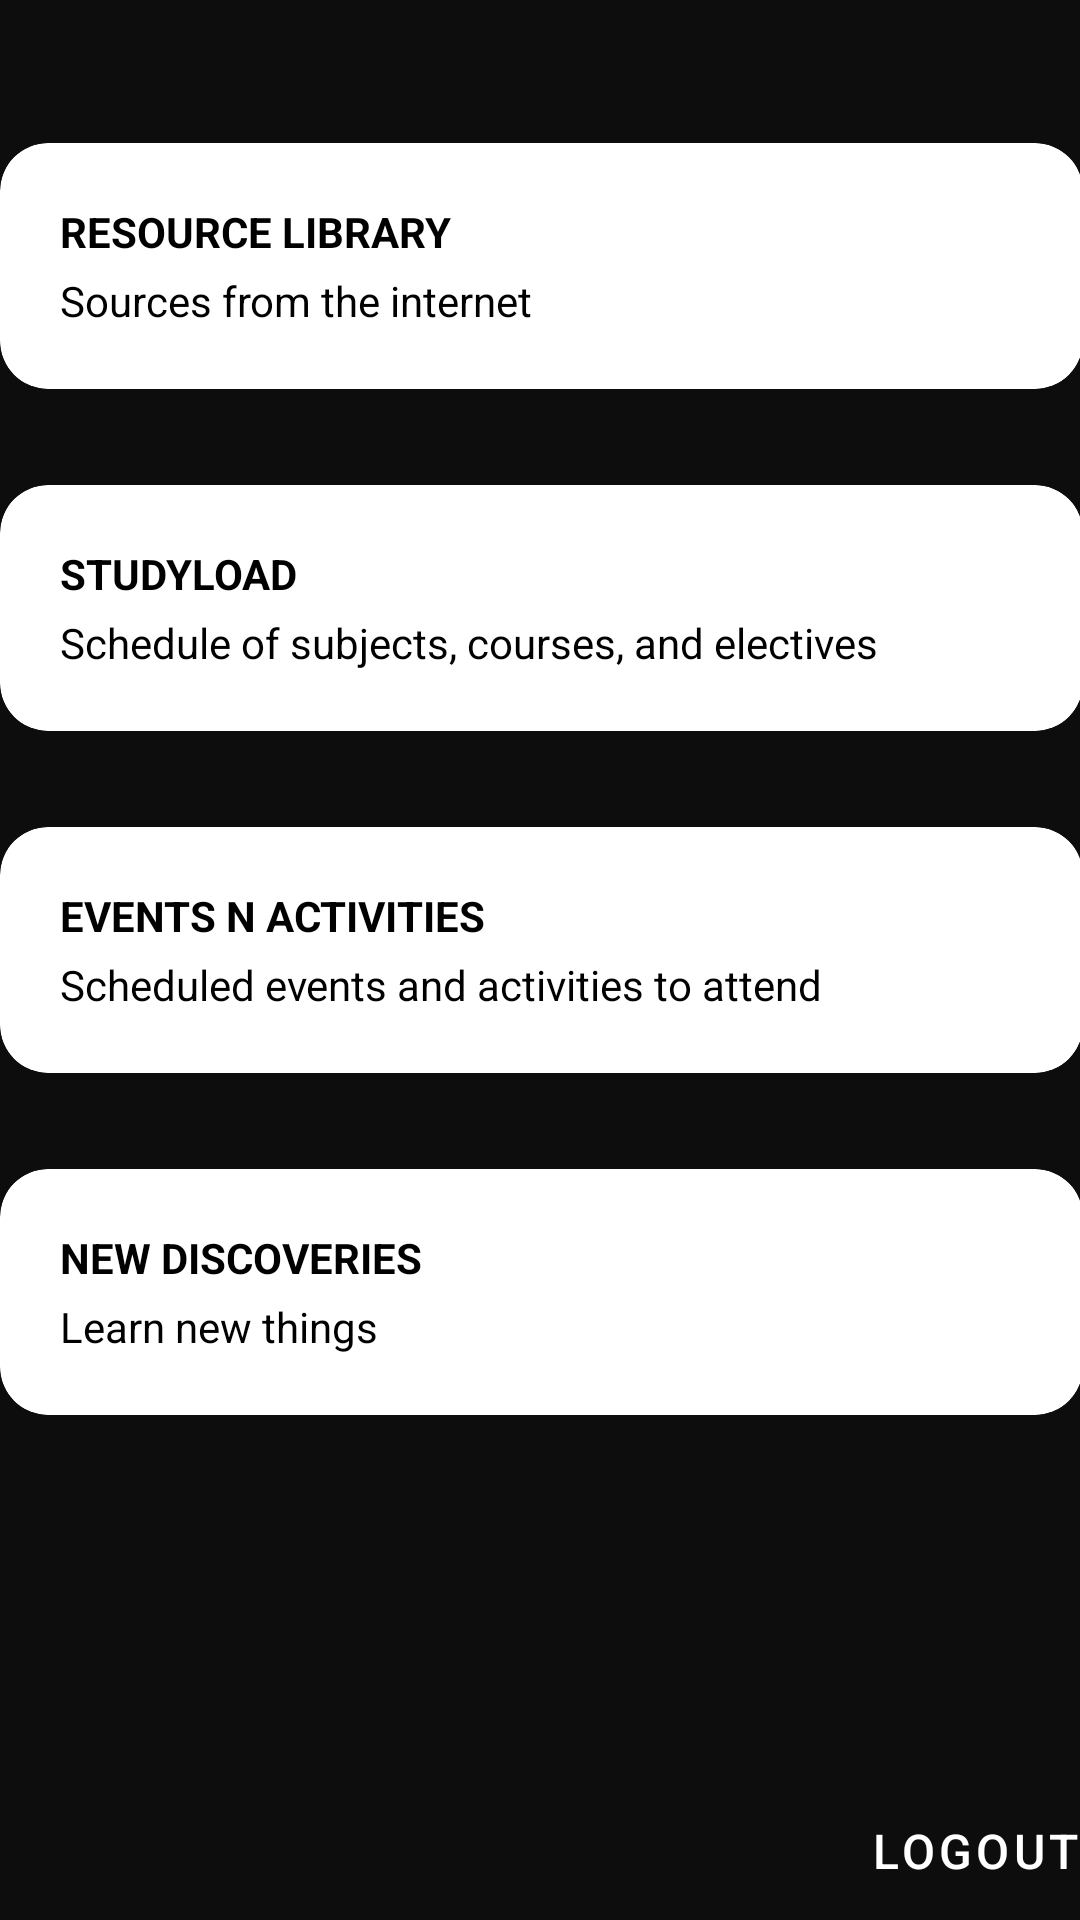

Android layout source for this screen:
<!-- AndroidManifest.xml: fallback theme Theme.MaterialComponents.DayNight.NoActionBar -->
<!-- res/layout/dashboard.xml -->
<?xml version="1.0" encoding="utf-8"?>
<androidx.constraintlayout.widget.ConstraintLayout xmlns:android="http://schemas.android.com/apk/res/android"
    xmlns:app="http://schemas.android.com/apk/res-auto"
    xmlns:tools="http://schemas.android.com/tools"
    android:layout_width="match_parent"
    android:layout_height="match_parent"
    android:background="@color/black">

    <androidx.constraintlayout.widget.ConstraintLayout
        android:id="@+id/constraintLayout4"
        android:layout_width="411dp"
        android:layout_height="123dp"
        app:layout_constraintBottom_toBottomOf="parent"
        app:layout_constraintEnd_toEndOf="parent"
        app:layout_constraintHorizontal_bias="1.0"
        app:layout_constraintStart_toStartOf="parent"
        app:layout_constraintTop_toTopOf="parent"
        app:layout_constraintVertical_bias="0.0">

        <ImageView
            android:id="@+id/imageView2"
            android:layout_width="64dp"
            android:layout_height="64dp"
            android:contentDescription="@string/alternate_logo"
            app:layout_constraintBottom_toBottomOf="parent"
            app:layout_constraintEnd_toEndOf="parent"
            app:layout_constraintHorizontal_bias="0.077"
            app:layout_constraintStart_toStartOf="parent"
            app:layout_constraintTop_toTopOf="parent"
            app:layout_constraintVertical_bias="0.728"
            app:srcCompat="@drawable/backtolearn48_logo" />
    </androidx.constraintlayout.widget.ConstraintLayout>

    <androidx.constraintlayout.widget.ConstraintLayout
        android:layout_width="409dp"
        android:layout_height="798dp"
        android:background="@color/grayBlack"
        app:layout_constraintBottom_toBottomOf="parent"
        app:layout_constraintEnd_toEndOf="parent"
        app:layout_constraintStart_toStartOf="parent"
        app:layout_constraintTop_toTopOf="parent"
        app:layout_constraintVertical_bias="1.0">

        <TextView
            android:id="@+id/textView5"
            android:layout_width="wrap_content"
            android:layout_height="wrap_content"
            android:text="@string/welcome_dashboard"
            android:textColor="@color/white"
            android:textSize="16sp"
            android:textStyle="bold"
            app:layout_constraintBottom_toBottomOf="parent"
            app:layout_constraintEnd_toEndOf="parent"
            app:layout_constraintHorizontal_bias="0.178"
            app:layout_constraintStart_toStartOf="parent"
            app:layout_constraintTop_toTopOf="parent"
            app:layout_constraintVertical_bias="0.02" />

        <androidx.constraintlayout.widget.ConstraintLayout
            android:id="@+id/constraintLayout3"
            android:layout_width="291dp"
            android:layout_height="102dp"
            android:layout_marginTop="17dp"
            app:layout_constraintBottom_toBottomOf="parent"
            app:layout_constraintEnd_toEndOf="parent"
            app:layout_constraintHorizontal_bias="0.262"
            app:layout_constraintStart_toStartOf="parent"
            app:layout_constraintTop_toBottomOf="@+id/textView5"
            app:layout_constraintVertical_bias="0.01" >

            <TextView
                android:id="@+id/textView6"
                android:layout_width="wrap_content"
                android:layout_height="100dp"
                android:text="@string/dashboard_description"
                android:textColor="@color/white"
                app:layout_constraintBottom_toBottomOf="parent"
                app:layout_constraintEnd_toEndOf="parent"
                app:layout_constraintStart_toStartOf="parent"
                app:layout_constraintTop_toTopOf="parent" />
        </androidx.constraintlayout.widget.ConstraintLayout>

        <LinearLayout
            android:id="@+id/linearLayout"
            android:layout_width="409dp"
            android:layout_height="576dp"
            android:orientation="vertical"
            android:padding="24dp"
            app:layout_constraintBottom_toBottomOf="parent"
            app:layout_constraintEnd_toEndOf="parent"
            app:layout_constraintHorizontal_bias="0.448"
            app:layout_constraintStart_toStartOf="parent"
            app:layout_constraintTop_toBottomOf="@+id/constraintLayout3"
            app:layout_constraintVertical_bias="0.144">

            <com.google.android.material.card.MaterialCardView
                android:id="@+id/resource_card"
                android:layout_width="match_parent"
                android:layout_height="wrap_content"

                android:layout_marginTop="10dp"
                app:cardBackgroundColor="@color/white"
                app:cardCornerRadius="16dp"
                app:cardElevation="0dp">

                <LinearLayout
                    android:layout_width="match_parent"
                    android:layout_height="wrap_content"
                    android:orientation="vertical"
                    android:padding="20dp">

                    <TextView
                        android:layout_width="wrap_content"
                        android:layout_height="wrap_content"
                        android:text="@string/subcategory1"
                        android:textColor="@color/black"
                        android:textSize="14sp"
                        android:textStyle="bold">

                    </TextView>

                    <TextView
                        android:layout_width="wrap_content"
                        android:layout_height="wrap_content"
                        android:layout_marginTop="4dp"
                        android:text="@string/sublabel1"
                        android:textColor="@color/black">

                    </TextView>
                </LinearLayout>
            </com.google.android.material.card.MaterialCardView>

            <com.google.android.material.card.MaterialCardView
                android:layout_width="match_parent"
                android:layout_height="wrap_content"
                android:layout_marginTop="32dp"
                app:cardBackgroundColor="@color/white"
                app:cardCornerRadius="16dp"
                app:cardElevation="0dp">

                <LinearLayout
                    android:layout_width="match_parent"
                    android:layout_height="wrap_content"
                    android:orientation="vertical"
                    android:padding="20dp">

                    <TextView
                        android:layout_width="wrap_content"
                        android:layout_height="wrap_content"
                        android:text="@string/subcategory2"
                        android:textColor="@color/black"
                        android:textSize="14sp"
                        android:textStyle="bold">

                    </TextView>

                    <TextView
                        android:layout_width="wrap_content"
                        android:layout_height="wrap_content"
                        android:layout_marginTop="4dp"
                        android:text="@string/sublabel2"
                        android:textColor="@color/black">

                    </TextView>

                </LinearLayout>

            </com.google.android.material.card.MaterialCardView>

            <com.google.android.material.card.MaterialCardView
                android:layout_width="match_parent"
                android:layout_height="wrap_content"
                android:layout_marginTop="32dp"
                app:cardBackgroundColor="@color/white"
                app:cardCornerRadius="16dp"
                app:cardElevation="0dp">

                <LinearLayout
                    android:layout_width="match_parent"
                    android:layout_height="wrap_content"
                    android:orientation="vertical"
                    android:padding="20dp">

                    <TextView
                        android:layout_width="wrap_content"
                        android:layout_height="wrap_content"
                        android:text="@string/subcategory3"
                        android:textColor="@color/black"
                        android:textSize="14sp"
                        android:textStyle="bold">

                    </TextView>

                    <TextView
                        android:layout_width="wrap_content"
                        android:layout_height="wrap_content"
                        android:layout_marginTop="4dp"
                        android:text="@string/sublabel3"
                        android:textColor="@color/black">

                    </TextView>

                </LinearLayout>

            </com.google.android.material.card.MaterialCardView>

            <com.google.android.material.card.MaterialCardView
                android:layout_width="match_parent"
                android:layout_height="wrap_content"
                android:layout_marginTop="32dp"
                app:cardBackgroundColor="@color/white"
                app:cardCornerRadius="16dp"
                app:cardElevation="0dp">

                <LinearLayout
                    android:layout_width="match_parent"
                    android:layout_height="wrap_content"
                    android:orientation="vertical"
                    android:padding="20dp">

                    <TextView
                        android:layout_width="wrap_content"
                        android:layout_height="wrap_content"
                        android:text="@string/subcategory4"
                        android:textColor="@color/black"
                        android:textSize="14sp"
                        android:textStyle="bold">

                    </TextView>

                    <TextView
                        android:layout_width="wrap_content"
                        android:layout_height="wrap_content"
                        android:layout_marginTop="4dp"
                        android:text="@string/sublabel4"
                        android:textColor="@color/black">

                    </TextView>

                </LinearLayout>

            </com.google.android.material.card.MaterialCardView>


        </LinearLayout>

        <androidx.constraintlayout.widget.ConstraintLayout
            android:layout_width="407dp"
            android:layout_height="48dp"
            android:layout_marginTop="2dp"
            app:layout_constraintBottom_toBottomOf="parent"
            app:layout_constraintEnd_toEndOf="parent"
            app:layout_constraintStart_toStartOf="parent"
            app:layout_constraintTop_toBottomOf="@+id/linearLayout">

            <com.google.android.material.button.MaterialButton
                android:id="@+id/logout_button"
                android:layout_width="wrap_content"
                android:layout_height="wrap_content"
                android:padding="8dp"
                android:text="@string/logout_button"
                android:textColor="@color/white"
                android:textSize="16sp"
                android:backgroundTint="@color/grayBlack"
                app:layout_constraintBottom_toBottomOf="parent"
                app:layout_constraintEnd_toEndOf="parent"
                app:layout_constraintHorizontal_bias="0.953"
                app:layout_constraintStart_toStartOf="parent"
                app:layout_constraintTop_toTopOf="parent" />
        </androidx.constraintlayout.widget.ConstraintLayout>

    </androidx.constraintlayout.widget.ConstraintLayout>
</androidx.constraintlayout.widget.ConstraintLayout>
<!-- resources referenced by this layout -->
<resources>
  <color name="black">#FF000000</color>
  <color name="grayBlack">#0D0D0E</color>
  <color name="white">#FFFFFFFF</color>
  <!-- drawable backtolearn48_logo: png bitmap (drawable, 20241 bytes) -->
  <string name="alternate_logo">BacktoLearn48 official logo</string>
  <string name="dashboard_description">The learning platform that will help you store resources from the Internet as well as allocate everything you need in preparation for quizzes, examinations, projects, group presentations, and thesis/capstones</string>
  <string name="logout_button">Logout</string>
  <string name="subcategory1">RESOURCE LIBRARY</string>
  <string name="subcategory2">STUDYLOAD</string>
  <string name="subcategory3">EVENTS N ACTIVITIES</string>
  <string name="subcategory4">NEW DISCOVERIES</string>
  <string name="sublabel1">Sources from the internet</string>
  <string name="sublabel2">Schedule of subjects, courses, and electives</string>
  <string name="sublabel3">Scheduled events and activities to attend </string>
  <string name="sublabel4">Learn new things</string>
  <string name="welcome_dashboard">WELCOME TO BACKTOLEARN48</string>
</resources>
